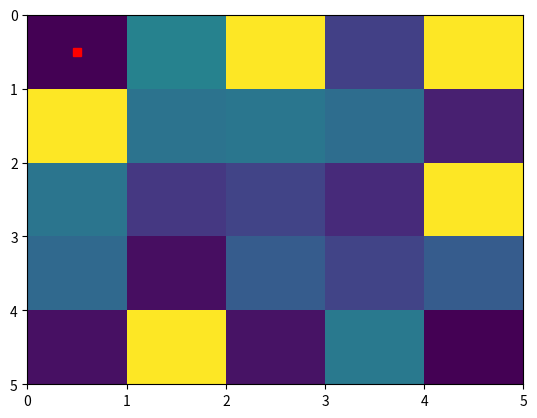
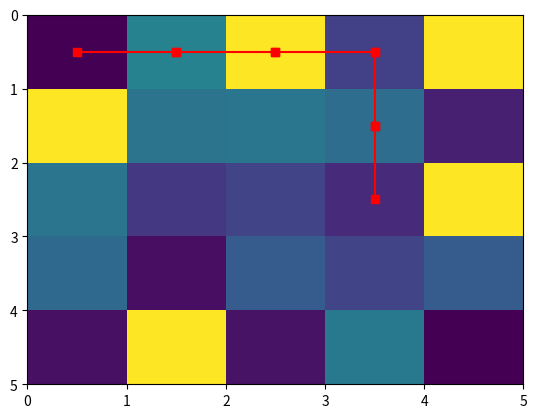
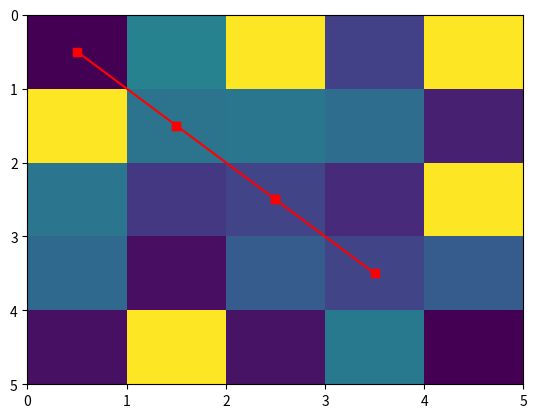
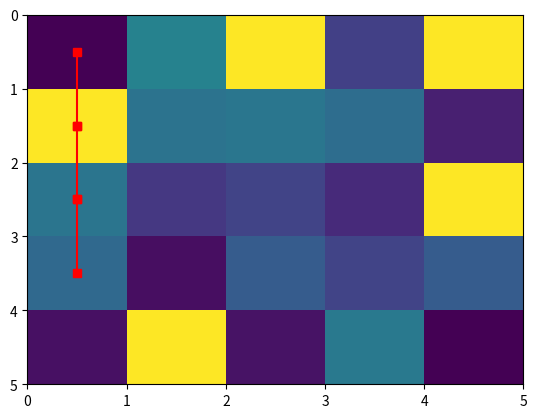

Here is the Python script that generated these plots, in order:
import numpy as np
import matplotlib.pyplot as plt

class Maze():

    def __init__(self,nrow,ncol,start,exit,pobs=.3,pause=0.05):

        self.map = np.random.rand(nrow,ncol)
        self.start = np.array(start)
        self.exit = np.array(exit)

        #add obstacles

        for i in range(self.map.shape[0]):
            for j in range(self.map.shape[1]):
                if np.random.rand() < pobs and ([i,j]!=self.start).any() and ([i,j]!=self.exit).any():
                    self.map[i][j] = 2

        ################## visualization ###################
        self.map[start[0]][start[1]] = 0 
        self.map[exit[0]][exit[1]] = 0
        self.pause = pause
        plt.ion()
        self.vis_map()
        plt.draw()
        plt.pause(pause)
        plt.clf()
        ###################################################
                   
    def initial_percepts(self):
        neighbors = self.get_neighbors(self.start)
        return {'pos':self.start,
                'exit':self.exit,
                'neighbors':neighbors,
                'neighbors_cost':[self.map[n[0]][n[1]] for n in neighbors],
                'path':[]}
    
    def get_neighbors(self,pos):

        directions = np.array([[1,0],[-1,0],[0,1],[0,-1]])
        candidates = [pos + dir for dir in directions]
        neighbors = [c for c in candidates if (c[0]>=0 and c[0]<self.map.shape[0]) and (c[1]>=0 and c[1]<self.map.shape[1]) and (self.map[c[0]][c[1]] !=2)]

        return neighbors
    
    def state_transition(self,action):

        ################## visualization ###################
        plt.ion()
        self.plot_path(action['path'],self.pause)
        ####################################################
        neighbors = self.get_neighbors(action['move_to'])
        return {'pos': action['move_to'],
                'exit':self.exit,
                'neighbors':neighbors,
                'neighbors_cost':[self.map[n[0]][n[1]] for n in neighbors],
                'path':action['path']}
    
    # Visualization functions ###############################
    def plot_path(self, path, pause_time):
        plt.axes().invert_yaxis()
        plt.pcolormesh(self.map)
        for i in range(len(path)-1):
            plt.plot([path[i][1]+0.5,path[i+1][1]+0.5],[path[i][0]+0.5,path[i+1][0]+0.5],'-rs')
        plt.draw()
        plt.pause(pause_time)
        plt.clf()

    def vis_map(self):
        plt.axes().invert_yaxis()
        plt.pcolormesh(self.map)
        plt.plot(self.start[1]+0.5, self.start[0]+0.5,'rs')
        plt.show()
    ##########################################################



if __name__ == '__main__':

    nrow = 5
    ncol = 5
    env = Maze(nrow,ncol,[0,0],[nrow-1,ncol-1])

    print(env.map)

    actions = []
    actions.append({'move_to':[0,0],
              'path':[[0,0],[0,1],[0,2],[0,3],[1,3],[2,3]]})
    actions.append({'move_to':[0,0],
              'path':[[0,0],[1,1],[2,2],[3,3]]})
    actions.append({'move_to':[0,0],
              'path':[[0,0],[1,0],[2,0],[3,0]]})
    
    for a in actions:
        env.state_transition(a)
